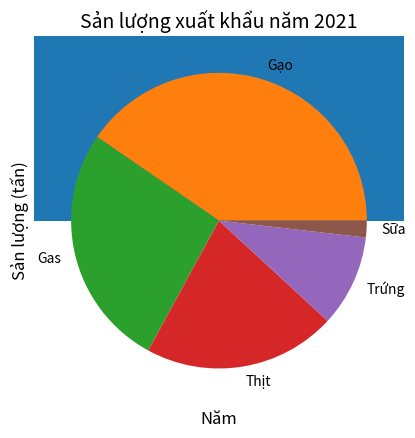

Write Python code to recreate this figure.
#Thực hành tạo biểu đồ đơn giản
# import matplotlib.pyplot as plt
#
# x = [2, 4, 6, 8, 10]
# y = [12.2, 16.3, 20.5, 25.4, 31.2]
# plt.plot(x, y)
# plt.title('This is Title')
# plt.xlabel('X attribute')
# plt.ylabel('Y attribute')
# plt.title('This is Title')
# plt.title('This is Title', fontdict={'fontsize': 12,
#                                      'fontweight': 8,
#                                      'verticalalignment': 'baseline',
#                                      'horizontalalignment': 'left'})
# plt.xlabel('X attribute')
# plt.ylabel('Y attribute')
# plt.xlabel('X attribute', fontsize=14, color='red')
# plt.ylabel('Y attribute', fontsize=18, color='blue')
# plt.plot(x, y, color='red', linewidth=2, linestyle='dashed', marker = 'o')
# plt.show()

##Biểu đồ Histogram
import matplotlib.pyplot as plt
import numpy as np
gaussian_numbers = np.random.normal(size=10000)
plt.hist(gaussian_numbers, bins = 35)
plt.title('Histogram Example', fontsize = 14)
plt.show()

##Biểu đồ cột
import matplotlib.pyplot as plt
x = ['2017', '2018', '2019', '2020', '2021']
y = [234, 389, 333, 402, 451]
plt.bar(x, y)
plt.title('Sản Lượng Vải Xuất Khẩu', fontsize = 14)
plt.xlabel('Năm', fontsize = 12)
plt.ylabel('Sản lượng (tấn)', fontsize = 12)
plt.show()


##Biểu đồ tròn
import matplotlib.pyplot as plt
labels = ['Gạo', 'Gas', 'Thịt', 'Trứng', 'Sữa']
sizes = [443, 292, 231, 110, 20]
plt.pie(sizes, labels = labels)
plt.title('Sản lượng xuất khẩu năm 2021', fontsize = 14)
plt.show()